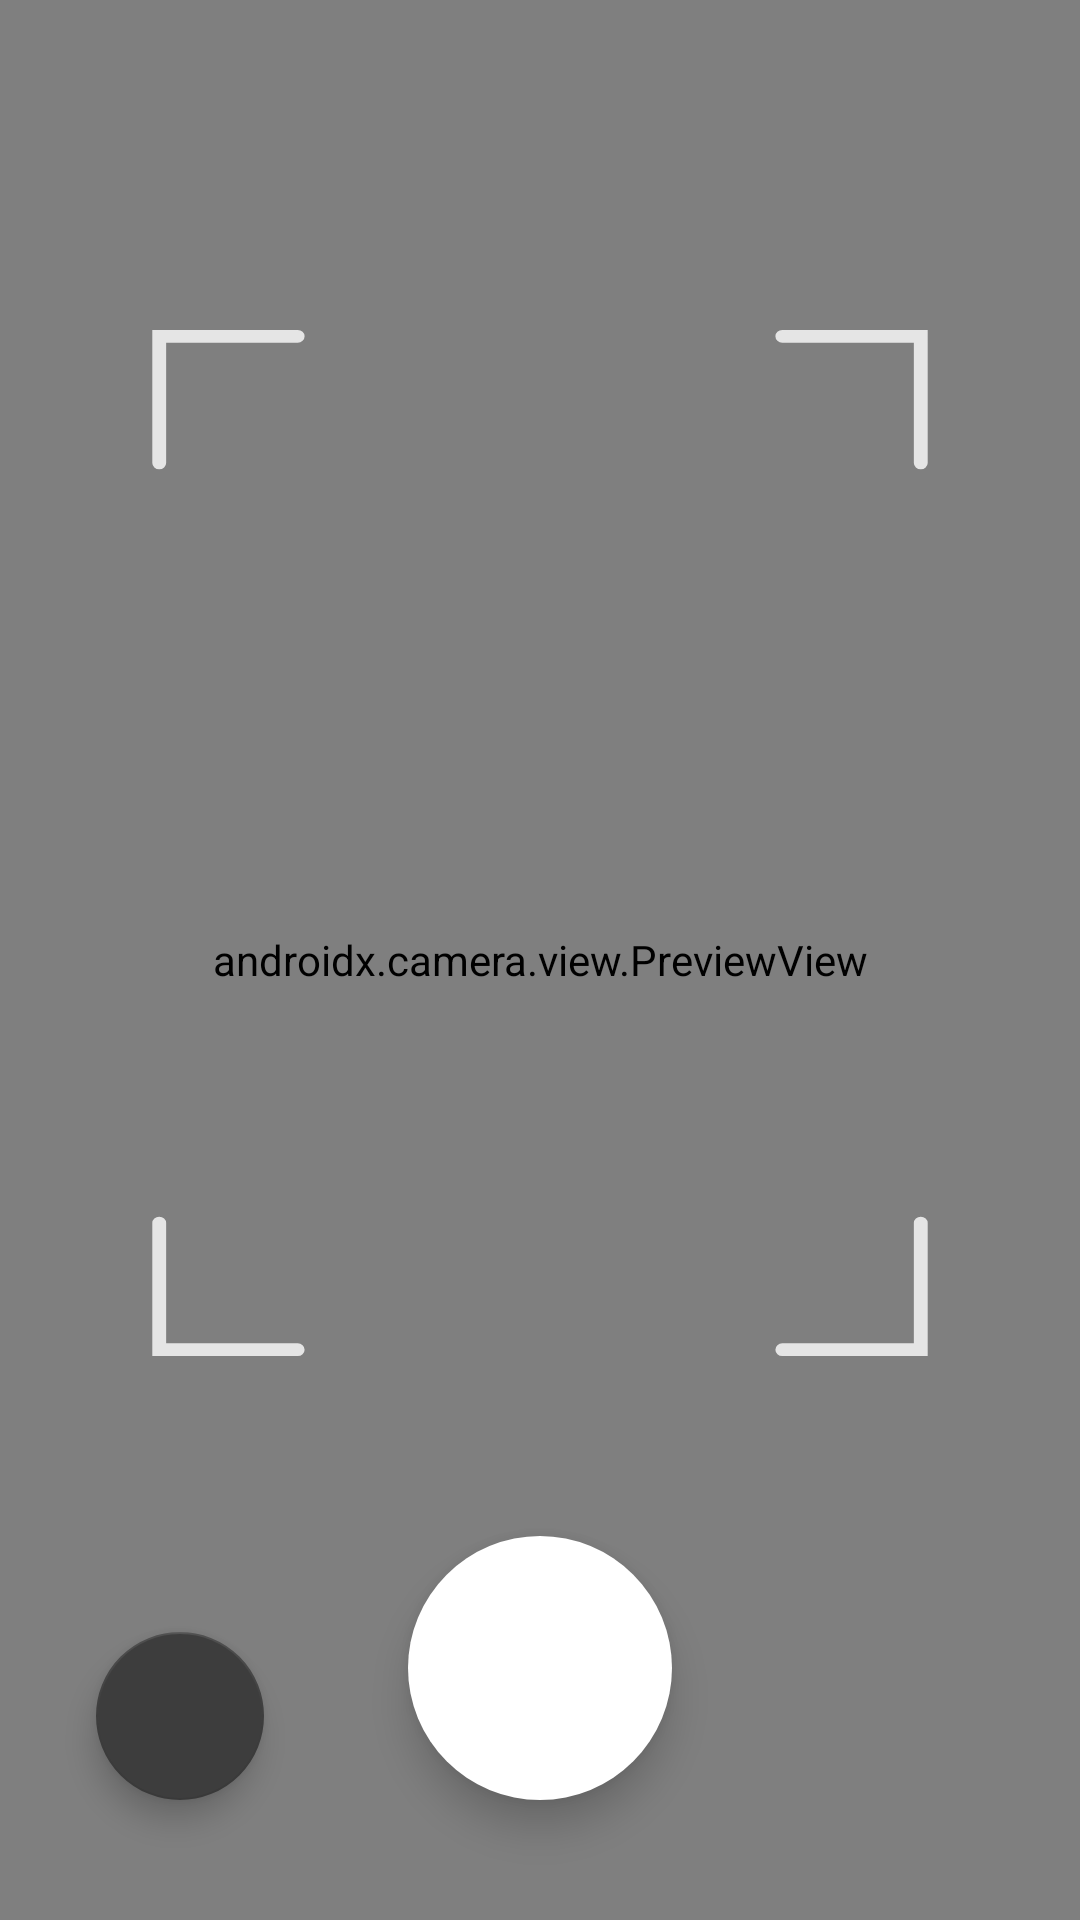

Here is an Android app screen rendered from its layout file. Give the layout XML and the strings, colors and styles it references.
<!-- AndroidManifest.xml: application theme Theme.Capture -->
<!-- res/layout/activity_main.xml -->
<?xml version="1.0" encoding="utf-8"?>
<androidx.constraintlayout.widget.ConstraintLayout xmlns:android="http://schemas.android.com/apk/res/android"
    xmlns:app="http://schemas.android.com/apk/res-auto"
    android:layout_width="match_parent"
    android:layout_height="match_parent"
    android:fitsSystemWindows="false">



    
    <androidx.camera.view.PreviewView
        android:id="@+id/camera_preview"
        android:layout_width="match_parent"
        android:layout_height="match_parent"
        app:scaleType="fillCenter"
        app:layout_constraintTop_toTopOf="parent"
        app:layout_constraintBottom_toBottomOf="parent"
        app:layout_constraintStart_toStartOf="parent"
        app:layout_constraintEnd_toEndOf="parent" />

    
    <ImageView
        android:id="@+id/focus_indicator"
        android:layout_width="80dp"
        android:layout_height="80dp"
        android:contentDescription="Focus indicator"
        android:src="@drawable/focus_indicator"
        android:visibility="gone"
        android:alpha="0"
        app:layout_constraintTop_toTopOf="parent"
        app:layout_constraintBottom_toBottomOf="parent"
        app:layout_constraintStart_toStartOf="parent"
        app:layout_constraintEnd_toEndOf="parent" />

    
    <ImageView
        android:id="@+id/camera_reticle"
        android:layout_width="300dp"
        android:layout_height="380dp"
        android:contentDescription="Camera targeting frame"
        android:src="@drawable/camera_reticle_corners"
        android:alpha="0.8"
        app:layout_constraintTop_toTopOf="parent"
        app:layout_constraintBottom_toBottomOf="parent"
        app:layout_constraintStart_toStartOf="parent"
        app:layout_constraintEnd_toEndOf="parent"
        app:layout_constraintVertical_bias="0.35" />

    
    <com.google.android.material.floatingactionbutton.FloatingActionButton
        android:id="@+id/gallery_button"
        android:layout_width="wrap_content"
        android:layout_height="wrap_content"
        android:layout_marginStart="32dp"
        android:layout_marginBottom="40dp"
        android:contentDescription="Import from gallery"
        android:src="@drawable/ic_gallery"
        app:tint="#FFFFFF"
        app:fabSize="normal"
        app:backgroundTint="#3D3D3D"
        app:elevation="6dp"
        app:layout_constraintBottom_toBottomOf="parent"
        app:layout_constraintStart_toStartOf="parent" />

    
    <com.google.android.material.floatingactionbutton.FloatingActionButton
        android:id="@+id/capture_button"
        android:layout_width="88dp"
        android:layout_height="88dp"
        android:contentDescription="Capture photo"
        android:src="@drawable/ic_camera"
        app:tint="#2C2C2C"
        app:fabCustomSize="88dp"
        app:maxImageSize="48dp"
        app:backgroundTint="#FFFFFF"
        app:borderWidth="0dp"
        app:elevation="8dp"
        android:layout_marginBottom="40dp"
        app:layout_constraintBottom_toBottomOf="parent"
        app:layout_constraintEnd_toEndOf="parent"
        app:layout_constraintStart_toStartOf="parent" />

</androidx.constraintlayout.widget.ConstraintLayout>
<!-- resources referenced by this layout -->
<resources>
  <!-- drawable camera_reticle_corners (drawable) -->
  <?xml version="1.0" encoding="utf-8"?>
  <vector xmlns:android="http://schemas.android.com/apk/res/android"
      android:width="300dp"
      android:height="380dp"
      android:viewportWidth="260"
      android:viewportHeight="360">
      
      
      <path
          android:strokeColor="#FFFFFF"
          android:strokeWidth="4"
          android:strokeLineCap="round"
          android:pathData="M 20,60 L 20,20 Q 20,20 20,20 L 60,20" />
      
      
      <path
          android:strokeColor="#FFFFFF"
          android:strokeWidth="4"
          android:strokeLineCap="round"
          android:pathData="M 200,20 L 240,20 Q 240,20 240,20 L 240,60" />
      
      
      <path
          android:strokeColor="#FFFFFF"
          android:strokeWidth="4"
          android:strokeLineCap="round"
          android:pathData="M 20,300 L 20,340 Q 20,340 20,340 L 60,340" />
      
      
      <path
          android:strokeColor="#FFFFFF"
          android:strokeWidth="4"
          android:strokeLineCap="round"
          android:pathData="M 200,340 L 240,340 Q 240,340 240,340 L 240,300" />
      
  </vector>
  <!-- drawable focus_indicator (drawable) -->
  <?xml version="1.0" encoding="utf-8"?>
  <vector xmlns:android="http://schemas.android.com/apk/res/android"
      android:width="80dp"
      android:height="80dp"
      android:viewportWidth="80"
      android:viewportHeight="80">
      
      
      <path
          android:pathData="M40,40m-35,0a35,35 0,1,1 70,0a35,35 0,1,1 -70,0"
          android:strokeWidth="3"
          android:strokeColor="#FFFFFF"
          android:fillColor="#00000000"
          android:strokeAlpha="0.7" />
      
  </vector>
  <style name="Theme.Capture" parent="Theme.MaterialComponents.DayNight.NoActionBar">
          
          <item name="colorPrimary">@color/purple_500</item>
          <item name="colorPrimaryVariant">@color/purple_700</item>
          <item name="colorOnPrimary">@color/white</item>
          
          <item name="colorSecondary">@color/teal_200</item>
          <item name="colorSecondaryVariant">@color/teal_700</item>
          <item name="colorOnSecondary">@color/black</item>
          
          <item name="android:statusBarColor">@android:color/transparent</item>
          <item name="android:windowTranslucentStatus">true</item>
          <item name="android:windowDrawsSystemBarBackgrounds">true</item>
          
      </style>
  <color name="purple_500">#4A90E2</color>
  <color name="purple_700">#2E5F8E</color>
  <color name="white">#FFFFFFFF</color>
  <color name="teal_200">#7AB3F5</color>
  <color name="teal_700">#5C6BC0</color>
  <color name="black">#FF000000</color>
</resources>
